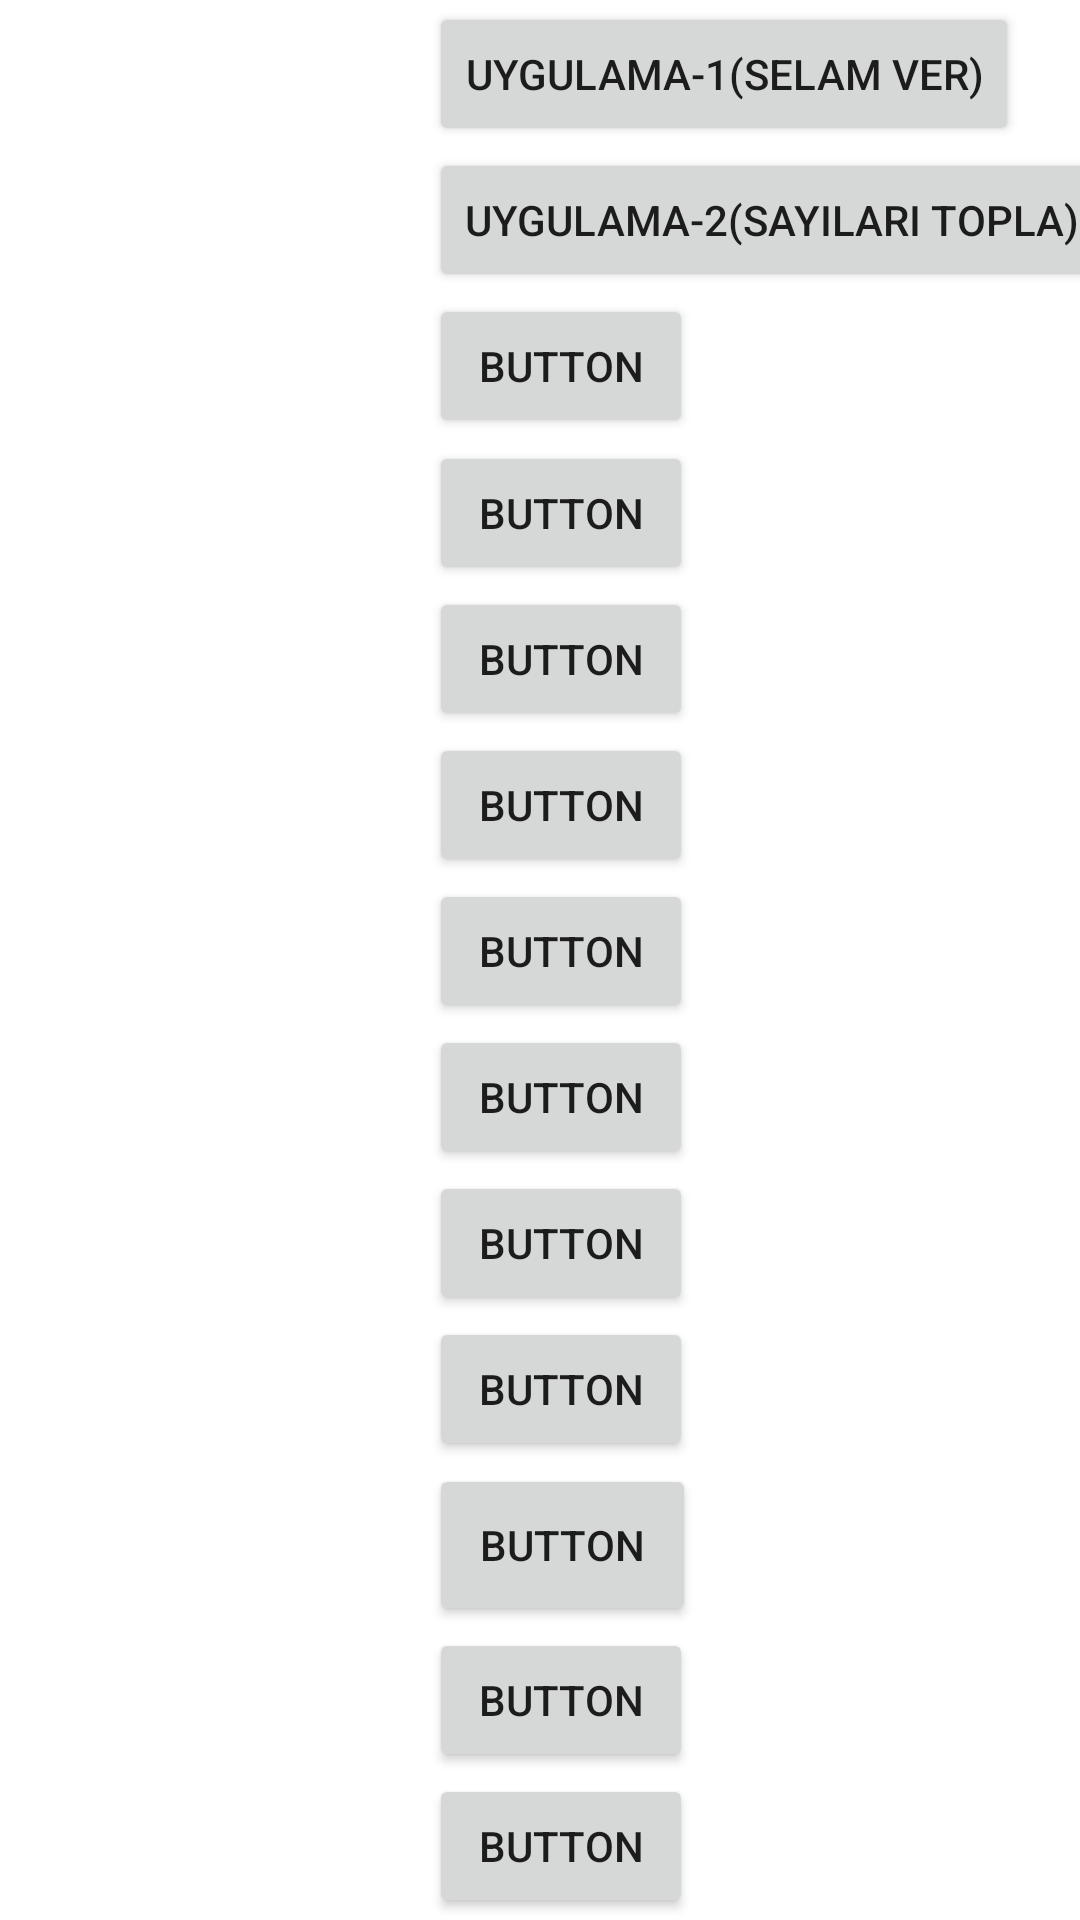

This screen was rendered from an Android layout file. Write that file and the resources it references.
<!-- AndroidManifest.xml: application theme Theme.Unite5_GelismisKomutlari -->
<!-- res/layout/activity_main.xml -->
<?xml version="1.0" encoding="utf-8"?>
<androidx.constraintlayout.widget.ConstraintLayout xmlns:android="http://schemas.android.com/apk/res/android"
    xmlns:app="http://schemas.android.com/apk/res-auto"
    xmlns:tools="http://schemas.android.com/tools"
    android:layout_width="match_parent"
    android:layout_height="match_parent"
    tools:context=".MainActivity"
    tools:layout_editor_absoluteX="0dp"
    tools:layout_editor_absoluteY="152dp">

    <Button
        android:id="@+id/uyg_btn2"
        android:layout_width="wrap_content"
        android:layout_height="wrap_content"
        android:onClick="uyg2Activity"
        android:text="@string/btn2"
        app:layout_constraintBottom_toTopOf="@+id/btn3"
        app:layout_constraintStart_toStartOf="@+id/uyg_btn1"
        app:layout_constraintTop_toBottomOf="@+id/uyg_btn1" />

    <Button
        android:id="@+id/btn3"
        android:layout_width="wrap_content"
        android:layout_height="wrap_content"
        android:text="Button"
        app:layout_constraintBottom_toTopOf="@+id/btn4"
        app:layout_constraintStart_toStartOf="@+id/uyg_btn2"
        app:layout_constraintTop_toBottomOf="@+id/uyg_btn2" />

    <Button
        android:id="@+id/uyg_btn1"
        android:layout_width="wrap_content"
        android:layout_height="wrap_content"
        android:layout_marginStart="143dp"
        android:onClick="uyg1Activity"
        android:text="@string/btn1"
        app:layout_constraintBottom_toTopOf="@+id/uyg_btn2"
        app:layout_constraintStart_toStartOf="parent"
        app:layout_constraintTop_toTopOf="parent"
        tools:ignore="OnClick" />

    <Button
        android:id="@+id/btn4"
        android:layout_width="wrap_content"
        android:layout_height="wrap_content"
        android:text="Button"
        app:layout_constraintBottom_toTopOf="@+id/btn5"
        app:layout_constraintStart_toStartOf="@+id/btn3"
        app:layout_constraintTop_toBottomOf="@+id/btn3" />

    <Button
        android:id="@+id/btn5"
        android:layout_width="wrap_content"
        android:layout_height="wrap_content"
        android:text="Button"
        app:layout_constraintBottom_toTopOf="@+id/btn6"
        app:layout_constraintStart_toStartOf="@+id/btn4"
        app:layout_constraintTop_toBottomOf="@+id/btn4" />

    <Button
        android:id="@+id/btn6"
        android:layout_width="wrap_content"
        android:layout_height="wrap_content"
        android:text="Button"
        app:layout_constraintBottom_toTopOf="@+id/btn7"
        app:layout_constraintStart_toStartOf="@+id/btn5"
        app:layout_constraintTop_toBottomOf="@+id/btn5" />

    <Button
        android:id="@+id/btn7"
        android:layout_width="wrap_content"
        android:layout_height="wrap_content"
        android:text="Button"
        app:layout_constraintBottom_toTopOf="@+id/btn8"
        app:layout_constraintStart_toStartOf="@+id/btn6"
        app:layout_constraintTop_toBottomOf="@+id/btn6" />

    <Button
        android:id="@+id/btn8"
        android:layout_width="wrap_content"
        android:layout_height="wrap_content"
        android:text="Button"
        app:layout_constraintBottom_toTopOf="@+id/btn9"
        app:layout_constraintStart_toStartOf="@+id/btn7"
        app:layout_constraintTop_toBottomOf="@+id/btn7" />

    <Button
        android:id="@+id/btn9"
        android:layout_width="wrap_content"
        android:layout_height="wrap_content"
        android:text="Button"
        app:layout_constraintBottom_toTopOf="@+id/btn10"
        app:layout_constraintStart_toStartOf="@+id/btn8"
        app:layout_constraintTop_toBottomOf="@+id/btn8" />

    <Button
        android:id="@+id/btn10"
        android:layout_width="wrap_content"
        android:layout_height="wrap_content"
        android:text="Button"
        app:layout_constraintBottom_toTopOf="@+id/btn11"
        app:layout_constraintStart_toStartOf="@+id/btn9"
        app:layout_constraintTop_toBottomOf="@+id/btn9" />

    <Button
        android:id="@+id/btn11"
        android:layout_width="89dp"
        android:layout_height="54dp"
        android:text="Button"
        app:layout_constraintBottom_toTopOf="@+id/btn12"
        app:layout_constraintStart_toStartOf="@+id/btn10"
        app:layout_constraintTop_toBottomOf="@+id/btn10" />

    <Button
        android:id="@+id/btn12"
        android:layout_width="wrap_content"
        android:layout_height="wrap_content"
        android:text="Button"
        app:layout_constraintBottom_toTopOf="@+id/btn13"
        app:layout_constraintStart_toStartOf="@+id/btn11"
        app:layout_constraintTop_toBottomOf="@+id/btn11" />

    <Button
        android:id="@+id/btn13"
        android:layout_width="wrap_content"
        android:layout_height="wrap_content"
        android:text="Button"
        app:layout_constraintBottom_toBottomOf="parent"
        app:layout_constraintStart_toStartOf="@+id/btn12"
        app:layout_constraintTop_toBottomOf="@+id/btn12" />
</androidx.constraintlayout.widget.ConstraintLayout>
<!-- resources referenced by this layout -->
<resources>
  <string name="btn1">uygulama-1(Selam ver)</string>
  <string name="btn2">uygulama-2(Sayilari topla)</string>
  <style name="Theme.Unite5_GelismisKomutlari" parent="Theme.MaterialComponents.DayNight.DarkActionBar">
          
          <item name="colorPrimary">@color/purple_500</item>
          <item name="colorPrimaryVariant">@color/purple_700</item>
          <item name="colorOnPrimary">@color/white</item>
          
          <item name="colorSecondary">@color/teal_200</item>
          <item name="colorSecondaryVariant">@color/teal_700</item>
          <item name="colorOnSecondary">@color/black</item>
          
          <item name="android:statusBarColor" tools:targetApi="l">?attr/colorPrimaryVariant</item>
          
      </style>
  <!-- not gathered from this repository: default colours our renderer supplied (Android Studio template values) -->
  <color name="purple_500">#FF6200EE</color>
  <color name="purple_700">#FF3700B3</color>
  <color name="teal_200">#FF03DAC5</color>
  <color name="teal_700">#FF018786</color>
  <color name="black">#FF000000</color>
  <color name="white">#FFFFFFFF</color>
</resources>
